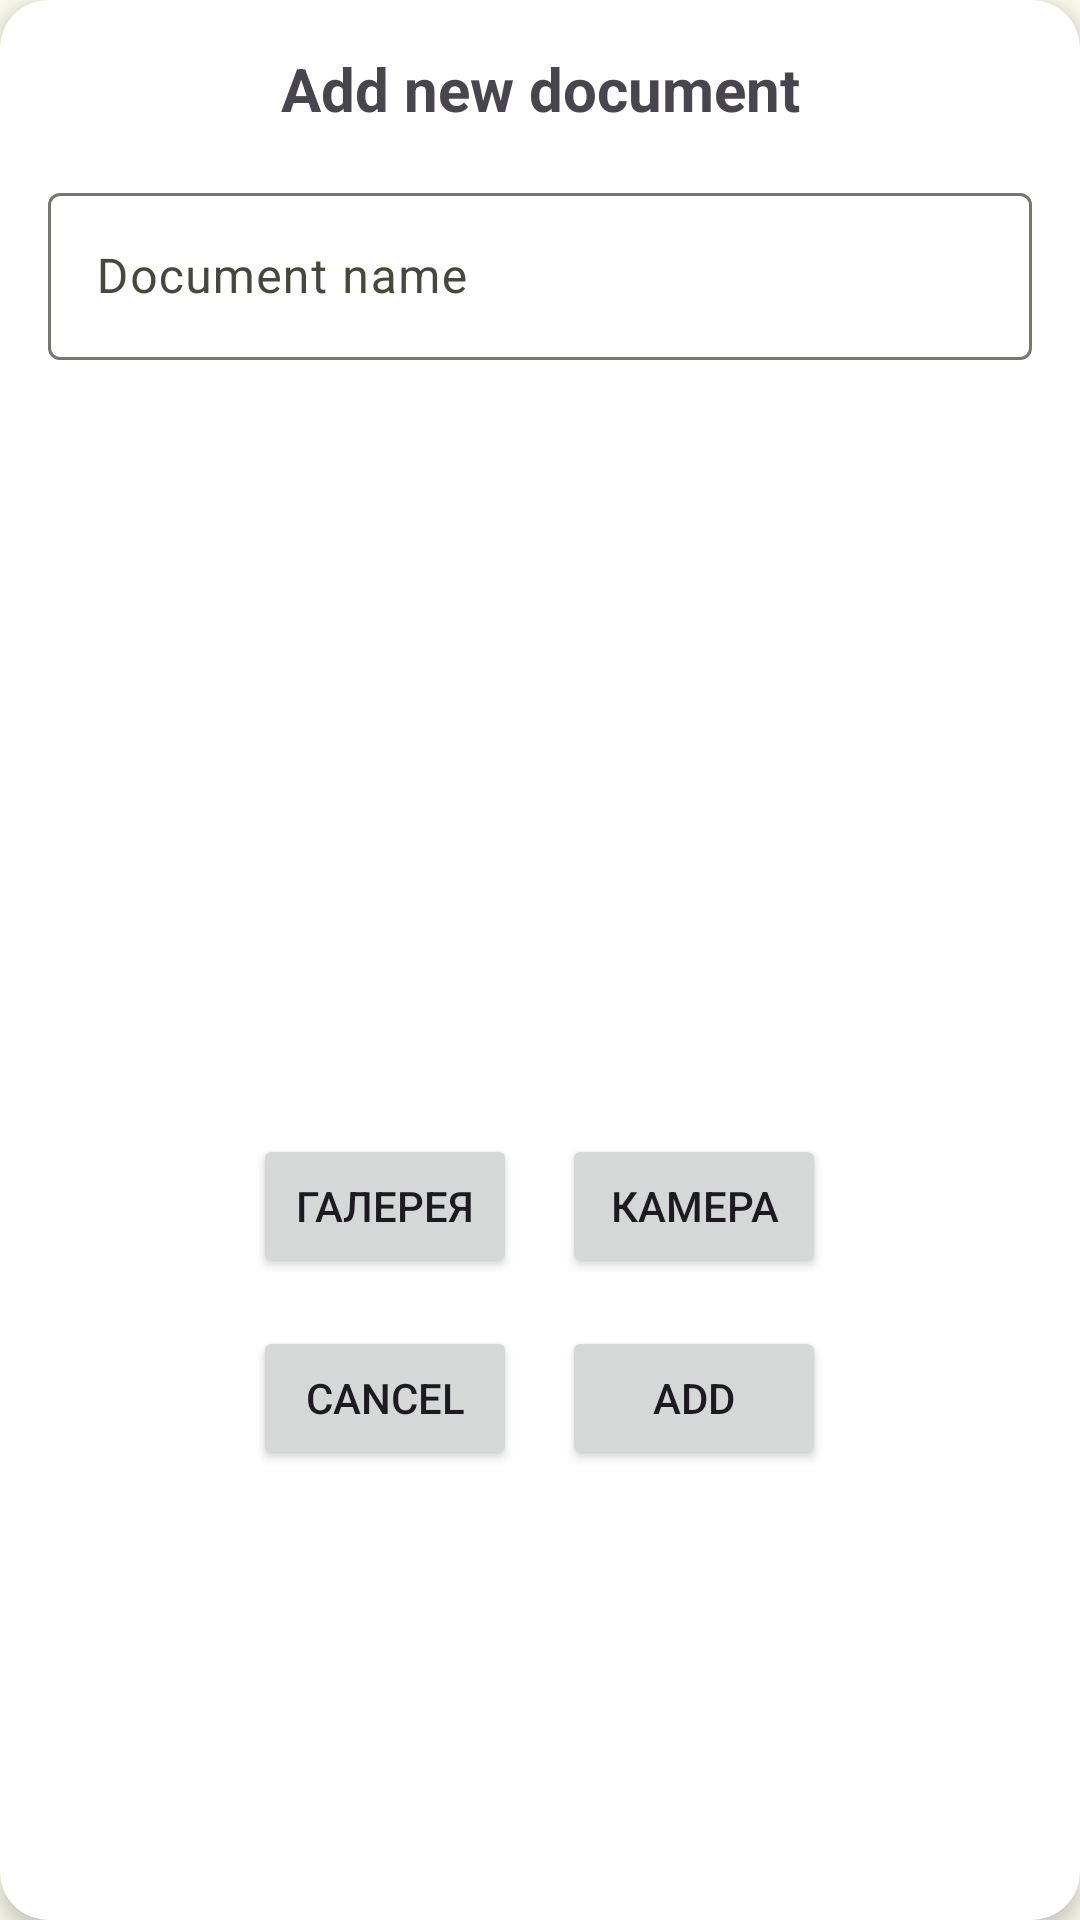

This screen was rendered from an Android layout file. Write that file and the resources it references.
<!-- AndroidManifest.xml: application theme Theme.PasswordManager -->
<!-- res/layout/dialog_add_document.xml -->
<?xml version="1.0" encoding="utf-8"?>
<androidx.cardview.widget.CardView
    xmlns:android="http://schemas.android.com/apk/res/android"
    xmlns:app="http://schemas.android.com/apk/res-auto"
    android:layout_width="match_parent"
    android:layout_height="wrap_content"
    android:layout_margin="16dp"
    app:cardCornerRadius="16dp"
    app:cardElevation="4dp">

    <LinearLayout
        android:layout_width="match_parent"
        android:layout_height="wrap_content"
        android:orientation="vertical"
        android:padding="16dp">

        <TextView
            android:id="@+id/addOrUpdate"
            android:layout_width="match_parent"
            android:layout_height="wrap_content"
            android:gravity="center"
            android:paddingBottom="16dp"
            android:text="@string/add_new_document"
            android:textSize="20sp"
            android:textStyle="bold" />

        <com.google.android.material.textfield.TextInputLayout
            android:id="@+id/documentNameLayout"
            android:layout_width="match_parent"
            android:layout_height="wrap_content"
            android:hint="@string/document_name">

            <com.google.android.material.textfield.TextInputEditText
                android:id="@+id/documentNameInput"
                android:layout_width="match_parent"
                android:layout_height="wrap_content"
                android:layout_marginBottom="10dp"
                android:inputType="text|textMultiLine" />

        </com.google.android.material.textfield.TextInputLayout>

        <androidx.recyclerview.widget.RecyclerView
            android:id="@+id/recyclerView"
            android:layout_width="match_parent"
            android:layout_height="200dp"
            android:layout_marginTop="16dp"
            android:layout_marginBottom="16dp"
            android:clipToPadding="false"
            android:paddingStart="16dp"
            android:paddingEnd="16dp" />

        <LinearLayout
            android:layout_width="match_parent"
            android:layout_height="wrap_content"
            android:gravity="center"
            android:orientation="horizontal"
            android:paddingTop="16dp">

            <Button
                android:id="@+id/btnGallery"
                android:layout_width="wrap_content"
                android:layout_height="wrap_content"
                android:layout_marginRight="15dp"
                android:text="Галерея" />

            <Button
                android:id="@+id/btnCamera"
                android:layout_width="wrap_content"
                android:layout_height="wrap_content"
                android:text="Камера" />
        </LinearLayout>

        <LinearLayout
            android:layout_width="match_parent"
            android:layout_height="wrap_content"
            android:gravity="center"
            android:orientation="horizontal"
            android:paddingTop="16dp">

            <Button
                android:id="@+id/btnCancel"
                android:layout_width="wrap_content"
                android:layout_height="wrap_content"
                android:layout_marginRight="15dp"
                android:text="@string/cancel_text" />

            <Button
                android:id="@+id/btnAdd"
                android:layout_width="wrap_content"
                android:layout_height="wrap_content"
                android:text="@string/add_text" />
        </LinearLayout>
    </LinearLayout>
</androidx.cardview.widget.CardView>
<!-- resources referenced by this layout -->
<resources>
  <string name="add_new_document">Add new document</string>
  <string name="add_text">Add</string>
  <string name="cancel_text">Cancel</string>
  <string name="document_name">Document name</string>
  <style name="Theme.PasswordManager" parent="Base.Theme.PasswordManager" />
  <color name="md_theme_primary">#576422</color>
  <color name="md_theme_onPrimary">#FFFFFF</color>
  <color name="md_theme_primaryContainer">#DAEA99</color>
  <color name="md_theme_onPrimaryContainer">#171E00</color>
  <color name="md_theme_secondary">#5C6146</color>
  <color name="md_theme_onSecondary">#FFFFFF</color>
  <color name="md_theme_secondaryContainer">#E1E6C3</color>
  <color name="md_theme_onSecondaryContainer">#191D08</color>
  <color name="md_theme_tertiary">#3A665D</color>
  <color name="md_theme_onTertiary">#FFFFFF</color>
  <color name="md_theme_tertiaryContainer">#BDECE0</color>
  <color name="md_theme_onTertiaryContainer">#00201B</color>
  <color name="md_theme_error">#BA1A1A</color>
  <color name="md_theme_onError">#FFFFFF</color>
  <color name="md_theme_errorContainer">#FFDAD6</color>
  <color name="md_theme_onErrorContainer">#410002</color>
  <color name="md_theme_background">#FBFAED</color>
  <color name="md_theme_onBackground">#1B1C15</color>
  <color name="md_theme_surface">#FBFAED</color>
  <color name="md_theme_onSurface">#1B1C15</color>
  <color name="md_theme_surfaceVariant">#E3E4D3</color>
  <color name="md_theme_onSurfaceVariant">#46483C</color>
  <color name="md_theme_outline">#77786A</color>
  <color name="md_theme_outlineVariant">#C7C8B8</color>
  <color name="md_theme_inverseSurface">#303129</color>
  <color name="md_theme_inverseOnSurface">#F2F1E5</color>
  <color name="md_theme_inversePrimary">#BECE7F</color>
  <color name="md_theme_primaryFixed">#DAEA99</color>
  <color name="md_theme_onPrimaryFixed">#171E00</color>
  <color name="md_theme_primaryFixedDim">#BECE7F</color>
  <color name="md_theme_onPrimaryFixedVariant">#3F4C0A</color>
  <color name="md_theme_secondaryFixed">#E1E6C3</color>
  <color name="md_theme_onSecondaryFixed">#191D08</color>
  <color name="md_theme_secondaryFixedDim">#C4CAA8</color>
  <color name="md_theme_onSecondaryFixedVariant">#444930</color>
  <color name="md_theme_tertiaryFixed">#BDECE0</color>
  <color name="md_theme_onTertiaryFixed">#00201B</color>
  <color name="md_theme_tertiaryFixedDim">#A1D0C4</color>
  <color name="md_theme_onTertiaryFixedVariant">#214E46</color>
  <color name="md_theme_surfaceDim">#DBDBCE</color>
  <color name="md_theme_surfaceBright">#FBFAED</color>
  <color name="md_theme_surfaceContainerLowest">#FFFFFF</color>
  <color name="md_theme_surfaceContainerLow">#F5F4E8</color>
  <color name="md_theme_surfaceContainer">#EFEEE2</color>
  <color name="md_theme_surfaceContainerHigh">#EAE9DC</color>
  <color name="md_theme_surfaceContainerHighest">#E4E3D7</color>
</resources>
